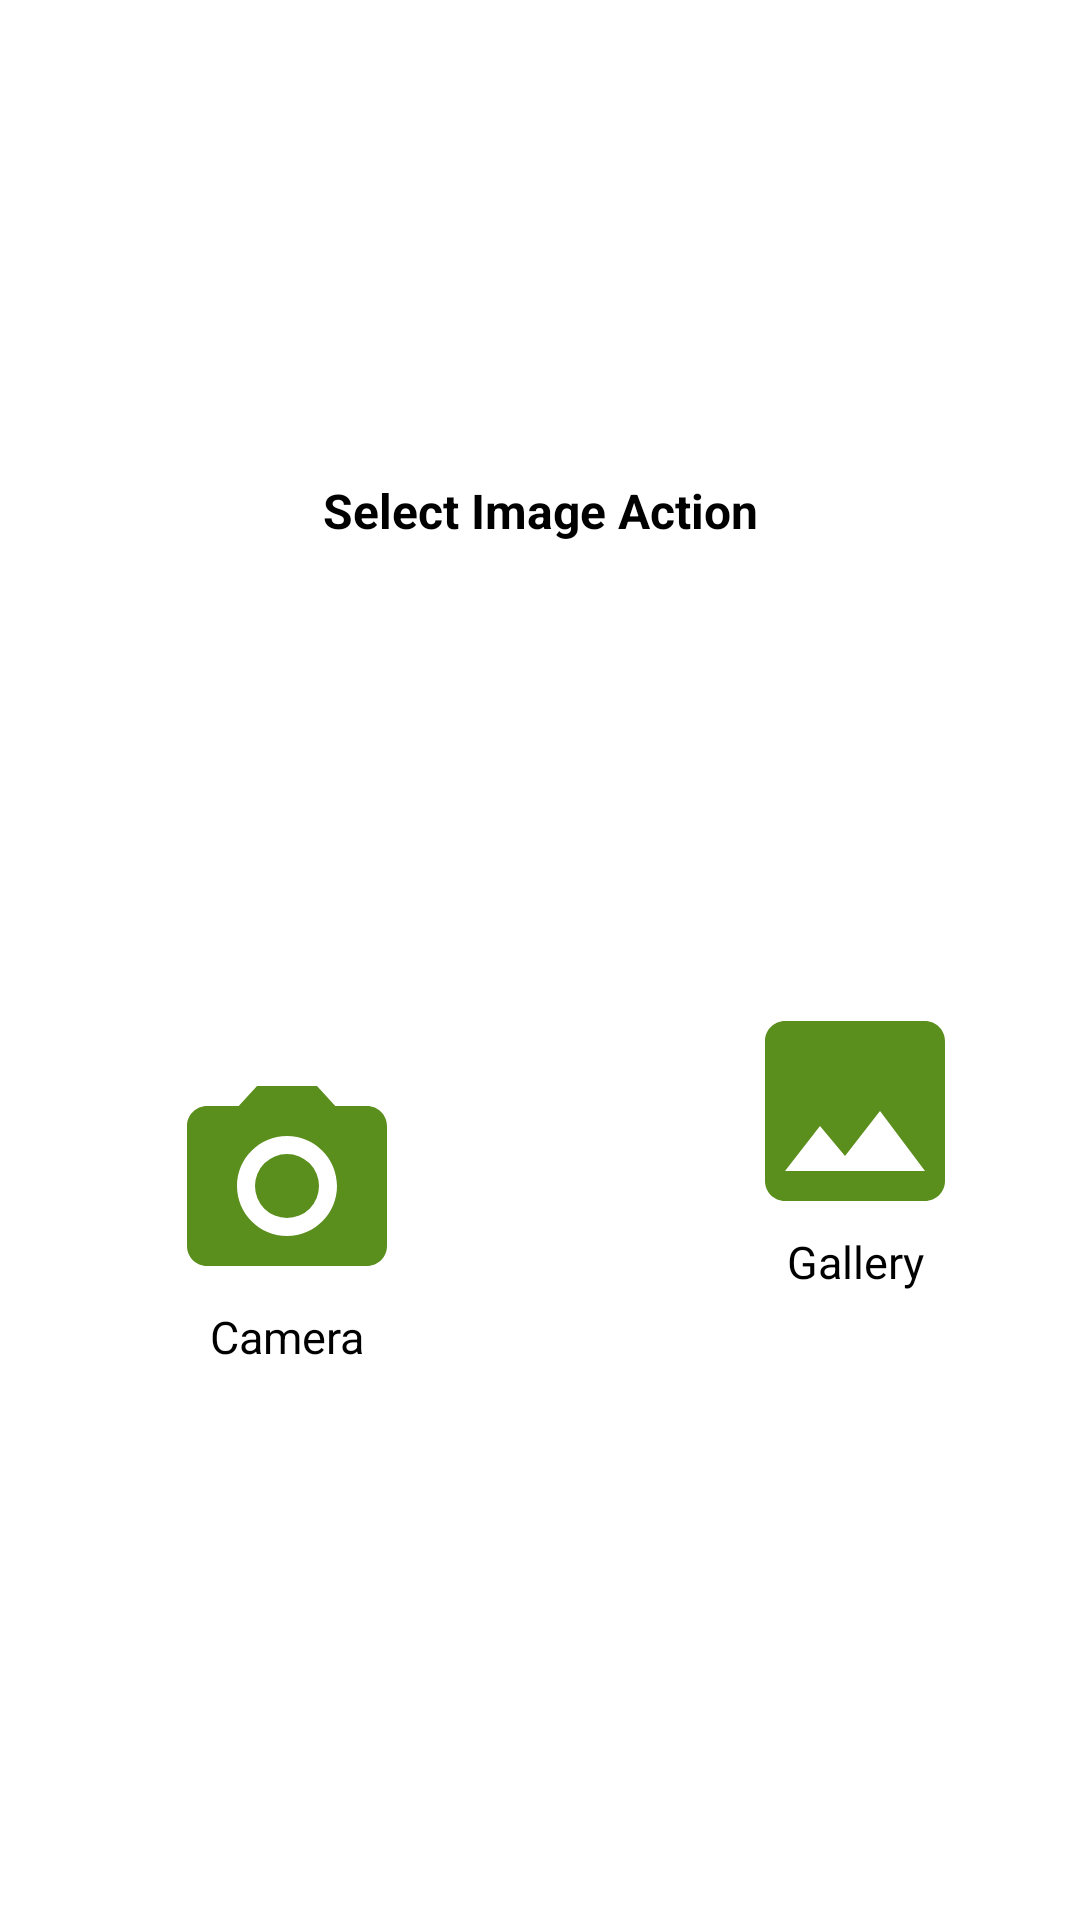

Android layout source for this screen:
<!-- AndroidManifest.xml: application theme Theme.AvartImage -->
<!-- res/layout/custom_dialog.xml -->
<?xml version="1.0" encoding="utf-8"?>
<androidx.constraintlayout.widget.ConstraintLayout xmlns:android="http://schemas.android.com/apk/res/android"
    android:layout_width="match_parent"
    android:layout_height="wrap_content"
    android:orientation="vertical"
    android:padding="10dp"
    xmlns:app="http://schemas.android.com/apk/res-auto"
    app:chainUseRtl="true">

    <TextView
        android:id="@+id/tv_title"
        android:layout_width="wrap_content"
        android:layout_height="wrap_content"
        android:text="Select Image Action"
        android:textColor="@color/black"
        android:textSize="16dp"
        android:textStyle="bold"
        app:layout_constraintBottom_toTopOf="@+id/tv_camera"
        app:layout_constraintLeft_toLeftOf="parent"
        app:layout_constraintRight_toRightOf="parent"
        app:layout_constraintTop_toTopOf="parent" />

    <TextView
        android:id="@+id/tv_camera"
        android:layout_width="wrap_content"
        android:layout_height="wrap_content"
        android:layout_margin="25dp"
        android:layout_marginEnd="184dp"
        android:foreground="?attr/selectableItemBackgroundBorderless"
        android:gravity="center"
        android:text="Camera"
        android:textColor="@color/black"
        android:textSize="15dp"
        app:drawableTopCompat="@drawable/camera_alt_24"
        app:layout_constraintBottom_toBottomOf="parent"
        app:layout_constraintEnd_toStartOf="@+id/tv_gallery"
        app:layout_constraintHorizontal_bias="0.197"
        app:layout_constraintHorizontal_chainStyle="spread"
        app:layout_constraintLeft_toLeftOf="parent"
        app:layout_constraintRight_toLeftOf="@+id/tv_gallery"
        app:layout_constraintStart_toStartOf="parent"
        app:layout_constraintTop_toBottomOf="@+id/tv_title" />

    <TextView
        android:id="@+id/tv_gallery"
        android:layout_width="wrap_content"
        android:layout_height="wrap_content"
        android:layout_margin="25dp"
        android:layout_marginEnd="92dp"
        android:foreground="?attr/selectableItemBackgroundBorderless"
        android:gravity="center"
        android:text="Gallery"
        android:textColor="@color/black"
        android:textSize="15dp"
        app:drawableTopCompat="@drawable/ic_baseline_image_24"
        app:layout_constraintBottom_toBottomOf="parent"
        app:layout_constraintEnd_toEndOf="parent"
        app:layout_constraintHorizontal_chainStyle="spread"
        app:layout_constraintLeft_toLeftOf="parent"
        app:layout_constraintLeft_toRightOf="@+id/tv_camera"
        app:layout_constraintTop_toBottomOf="@+id/tv_title"
        app:layout_constraintVertical_bias="0.416" />


</androidx.constraintlayout.widget.ConstraintLayout>
<!-- resources referenced by this layout -->
<resources>
  <!-- drawable camera_alt_24 (drawable) -->
  <vector android:alpha="0.89" android:height="80dp"
      android:tint="#458000" android:viewportHeight="24"
      android:viewportWidth="24" android:width="80dp" xmlns:android="http://schemas.android.com/apk/res/android">
      <path android:fillColor="@android:color/white" android:pathData="M12,12m-3.2,0a3.2,3.2 0,1 1,6.4 0a3.2,3.2 0,1 1,-6.4 0"/>
      <path android:fillColor="@android:color/white" android:pathData="M9,2L7.17,4L4,4c-1.1,0 -2,0.9 -2,2v12c0,1.1 0.9,2 2,2h16c1.1,0 2,-0.9 2,-2L22,6c0,-1.1 -0.9,-2 -2,-2h-3.17L15,2L9,2zM12,17c-2.76,0 -5,-2.24 -5,-5s2.24,-5 5,-5 5,2.24 5,5 -2.24,5 -5,5z"/>
  </vector>
  <!-- drawable ic_baseline_image_24 (drawable) -->
  <vector android:alpha="0.89" android:height="80dp"
      android:tint="#458000" android:viewportHeight="24"
      android:viewportWidth="24" android:width="80dp" xmlns:android="http://schemas.android.com/apk/res/android">
      <path android:fillColor="@android:color/white" android:pathData="M21,19V5c0,-1.1 -0.9,-2 -2,-2H5c-1.1,0 -2,0.9 -2,2v14c0,1.1 0.9,2 2,2h14c1.1,0 2,-0.9 2,-2zM8.5,13.5l2.5,3.01L14.5,12l4.5,6H5l3.5,-4.5z"/>
  </vector>
  <style name="Theme.AvartImage" parent="Theme.MaterialComponents.DayNight.DarkActionBar">
          
          <item name="colorPrimary">@color/purple_500</item>
          <item name="colorPrimaryVariant">@color/purple_700</item>
          <item name="colorOnPrimary">@color/white</item>
          
          <item name="colorSecondary">@color/teal_200</item>
          <item name="colorSecondaryVariant">@color/teal_700</item>
          <item name="colorOnSecondary">@color/black</item>
          
          <item name="android:statusBarColor" tools:targetApi="l">?attr/colorPrimaryVariant</item>
          
      </style>
  <!-- not gathered from this repository: default colours our renderer supplied (Android Studio template values) -->
  <color name="purple_500">#FF6200EE</color>
  <color name="purple_700">#FF3700B3</color>
  <color name="teal_200">#FF03DAC5</color>
  <color name="teal_700">#FF018786</color>
  <color name="black">#FF000000</color>
  <color name="white">#FFFFFFFF</color>
</resources>
